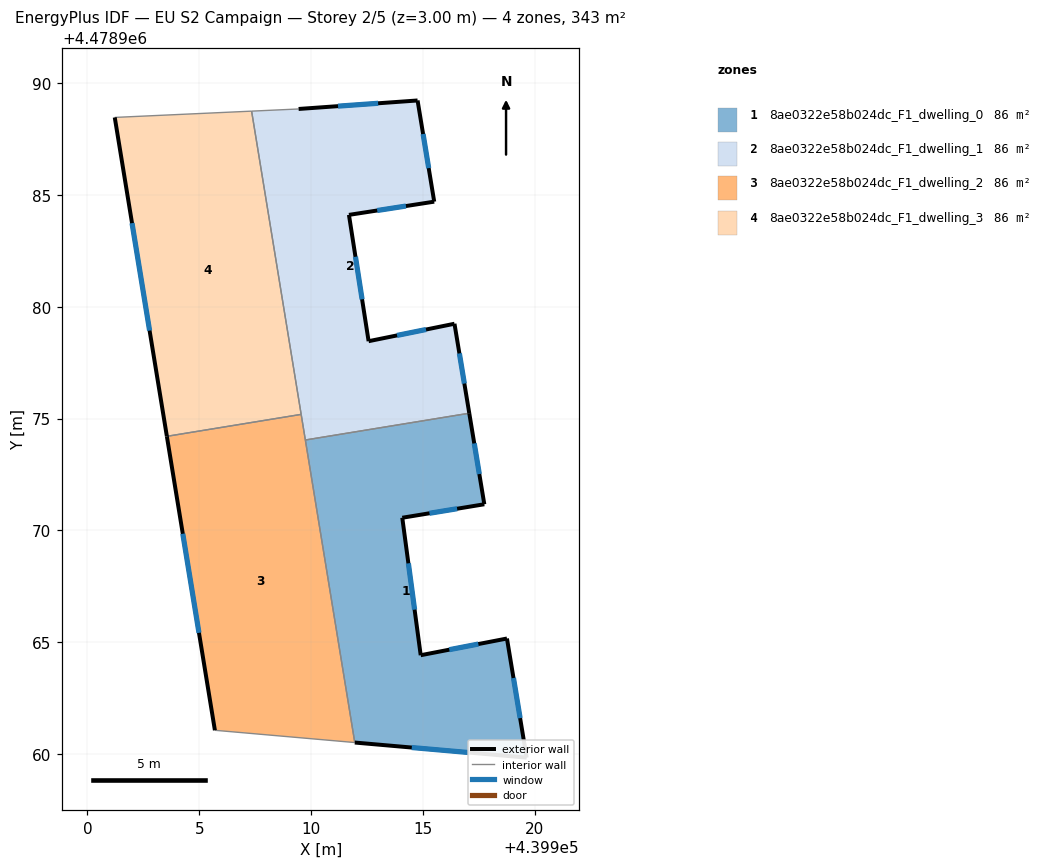
=== STOREY PLAN SPEC (per zone: floor XY polygon, exterior-wall plan segments, windows/doors) ===
zone 1: 8ae0322e58b024dc_F1_dwelling_0  (85.7 m²)
  floor: (439919.64, 4478959.84) (439918.76, 4478965.17) (439914.90, 4478964.42) (439914.08, 4478970.57) (439917.74, 4478971.17) (439917.07, 4478975.24) (439909.74, 4478974.04) (439911.95, 4478960.52)
  exterior wall: (439914.90, 4478964.42) – (439918.76, 4478965.17)  [3.9 m]
    window: (439916.18, 4478964.67) – (439917.48, 4478964.92)  [1.3 m²]
  exterior wall: (439918.76, 4478965.17) – (439919.64, 4478959.84)  [5.4 m]
    window: (439919.05, 4478963.40) – (439919.34, 4478961.61)  [1.8 m²]
  exterior wall: (439919.64, 4478959.84) – (439911.95, 4478960.52)  [7.7 m]
    window: (439917.09, 4478960.07) – (439914.50, 4478960.29)  [2.6 m²]
  exterior wall: (439917.07, 4478975.24) – (439917.74, 4478971.17)  [4.1 m]
    window: (439917.29, 4478973.89) – (439917.52, 4478972.52)  [1.4 m²]
  exterior wall: (439917.74, 4478971.17) – (439914.08, 4478970.57)  [3.7 m]
    window: (439916.53, 4478970.97) – (439915.29, 4478970.77)  [1.3 m²]
  exterior wall: (439914.08, 4478970.57) – (439914.90, 4478964.42)  [6.2 m]
    window: (439914.35, 4478968.53) – (439914.63, 4478966.46)  [2.1 m²]
  interior walls: 2
zone 2: 8ae0322e58b024dc_F1_dwelling_1  (85.7 m²)
  floor: (439917.07, 4478975.24) (439916.41, 4478979.24) (439912.57, 4478978.46) (439911.69, 4478984.11) (439915.50, 4478984.70) (439914.76, 4478989.22) (439909.44, 4478988.84) (439907.34, 4478988.75) (439909.74, 4478974.04)
  exterior wall: (439911.69, 4478984.11) – (439912.57, 4478978.46)  [5.7 m]
    window: (439911.98, 4478982.24) – (439912.28, 4478980.33)  [1.9 m²]
  exterior wall: (439912.57, 4478978.46) – (439916.41, 4478979.24)  [3.9 m]
    window: (439913.84, 4478978.72) – (439915.14, 4478978.98)  [1.3 m²]
  exterior wall: (439916.41, 4478979.24) – (439917.07, 4478975.24)  [4.1 m]
    window: (439916.63, 4478977.91) – (439916.85, 4478976.57)  [1.4 m²]
  exterior wall: (439909.44, 4478988.84) – (439914.76, 4478989.22)  [5.3 m]
    window: (439911.20, 4478988.97) – (439913.00, 4478989.10)  [1.8 m²]
  exterior wall: (439914.76, 4478989.22) – (439915.50, 4478984.70)  [4.6 m]
    window: (439915.01, 4478987.72) – (439915.26, 4478986.20)  [1.6 m²]
  exterior wall: (439915.50, 4478984.70) – (439911.69, 4478984.11)  [3.9 m]
    window: (439914.24, 4478984.50) – (439912.96, 4478984.30)  [1.3 m²]
  interior walls: 4
zone 3: 8ae0322e58b024dc_F1_dwelling_2  (85.7 m²)
  floor: (439911.95, 4478960.52) (439909.56, 4478975.19) (439903.55, 4478974.21) (439905.70, 4478961.07)
  exterior wall: (439905.70, 4478961.07) – (439903.55, 4478974.21)  [13.3 m]
    window: (439904.99, 4478965.42) – (439904.26, 4478969.85)  [4.5 m²]
  interior walls: 4
zone 4: 8ae0322e58b024dc_F1_dwelling_3  (85.7 m²)
  floor: (439909.56, 4478975.19) (439907.34, 4478988.75) (439901.22, 4478988.46) (439903.55, 4478974.21)
  exterior wall: (439903.55, 4478974.21) – (439901.22, 4478988.46)  [14.4 m]
    window: (439902.78, 4478978.93) – (439901.99, 4478983.74)  [4.9 m²]
  interior walls: 3

=== DERIVED (storey summary) ===
Building: EU S2 Campaign
Storey: 2 of 5  (floor level z = 3.00 m)
Storey gross floor area: 342.9 m²
Zones on this storey: 4
  - 8ae0322e58b024dc_F1_dwelling_0: floor 85.7 m²; exterior wall 31.1 m (93.2 m²); 6 window(s) 10.6 m²; WWR 11.4%
  - 8ae0322e58b024dc_F1_dwelling_1: floor 85.7 m²; exterior wall 27.5 m (82.4 m²); 6 window(s) 9.4 m²; WWR 11.4%
  - 8ae0322e58b024dc_F1_dwelling_2: floor 85.7 m²; exterior wall 13.3 m (39.9 m²); 1 window(s) 4.5 m²; WWR 11.4%
  - 8ae0322e58b024dc_F1_dwelling_3: floor 85.7 m²; exterior wall 14.4 m (43.3 m²); 1 window(s) 4.9 m²; WWR 11.4%
Zone adjacency (shared interzone walls):
  - 8ae0322e58b024dc_F1_dwelling_0 ↔ 8ae0322e58b024dc_F1_dwelling_1
  - 8ae0322e58b024dc_F1_dwelling_0 ↔ 8ae0322e58b024dc_F1_dwelling_2
  - 8ae0322e58b024dc_F1_dwelling_1 ↔ 8ae0322e58b024dc_F1_dwelling_2
  - 8ae0322e58b024dc_F1_dwelling_1 ↔ 8ae0322e58b024dc_F1_dwelling_3
  - 8ae0322e58b024dc_F1_dwelling_2 ↔ 8ae0322e58b024dc_F1_dwelling_3